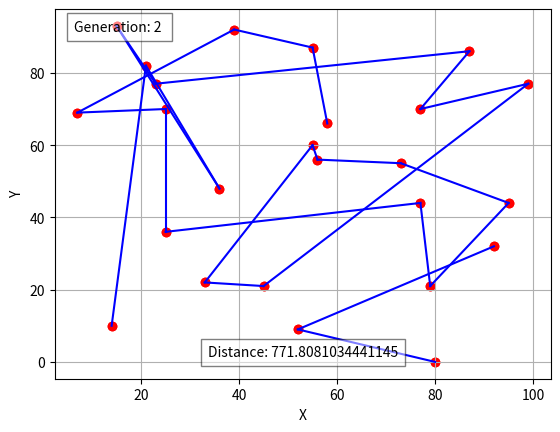

Source code (Python):
import numpy as np
from random import randint
import matplotlib.pyplot as plt
import matplotlib.animation as animation
import math


class CityNode:
    def __init__(self, x: int, y: int) -> None:
        self.x: int = x
        self.y: int = y


def get_dist(a: int, b: int):
    return math.sqrt(
        ((cities[a].x - cities[b].x) ** 2) +
        ((cities[a].y - cities[b].y) ** 2)
    )


def calc_dist(path: np.ndarray):
    total: int = 0
    max_dist: int = 0
    max_index: int = 0

    for i in range(1, city_amount):
        dist = get_dist(path[i-1], path[i])
        total += dist

        if (dist > max_dist):
            max_dist = dist
            max_index = i

    return (total - max_dist), max_index


def mutate(path: np.ndarray, rate: int):
    if randint(0, 100) < rate and path.size > 0:
        a: int = randint(0, path.size-1)
        b: int = randint(0, path.size-1)
        temp: int = path[a]
        path[a] = path[b]
        path[b] = temp


def crossover(size: int, path_a: np.ndarray, path_b: np.ndarray, mutation_rate: int = 40):
    start = randint(0, int(size/3))  # minimal ada 1 array yang ditukar
    end = randint(start, size-1)
    part_a = path_a.copy()[start:end]
    part_b = path_b.copy()[start:end]

    new_a = path_b[~np.in1d(path_b, part_a)]
    new_b = path_a[np.in1d(path_a, part_b)]

    new_a = np.concatenate((new_a[0:start], part_a, new_a[start:]))
    new_b = np.concatenate((new_b[0:start], part_b, new_b[start:]))

    mutate(new_a, mutation_rate)
    mutate(new_b, mutation_rate)

    return [new_a, new_b]


generation_best = []
population = []
fitness = []
curr_generation = 0
pisah_index = 0

city_amount = 25
map_size = 100
population_size = 150
fig, ax = plt.subplots()

line_plot = [ax.plot([], [], color='blue')[0] for _ in range(city_amount-2)]
# red_line, = ax.plot([], [], color='red')

data = np.array(range(city_amount))
cities = [CityNode(randint(0, map_size-1), randint(0, map_size-1))
          for i in range(city_amount)]

# INIT POPULATION
for j in range(population_size):
    arr_copy = data.copy()
    np.random.shuffle(arr_copy)
    population.append(arr_copy)
    dist, pisah = calc_dist(arr_copy)
    fitness.append((dist, j, pisah_index))

fitness.sort()
generation_best.append(fitness[0])

ax.set_xlabel('X')
ax.set_ylabel('Y')

gen_text = ax.text(0.13, 0.94, "", bbox={'facecolor': 'w', 'alpha': 0.5, 'pad': 5},
                   transform=ax.transAxes, ha="center")
dist_text = ax.text(0.5, 0.06, "", bbox={'facecolor': 'w', 'alpha': 0.5, 'pad': 5},
                    transform=ax.transAxes, ha="center")


def genetic(current: int = 100):
    population_new = []
    fitness_new = []
    global population
    global generation_best
    global fitness
    global pisah_index

    for j in range(population_size):
        cross = crossover(
            city_amount,
            population[generation_best[current][1]],
            population[randint(0, population_size-1)],
            80
        )[0]

        population_new.append(cross)
        dists, pisah = calc_dist(cross)
        fitness_new.append((dists, j, pisah))

    fitness_new.sort()
    generation_best.append(fitness_new[0])
    print(fitness_new[0], population_new[0])

    population = population_new
    fitness = fitness_new


def animate(i):
    global line_plot
    global generation_best
    global curr_generation

    genetic(curr_generation)

    curr_generation += 1

    last_best = generation_best[len(generation_best) - 1]
    path = population[last_best[1]]
    pisah_index = last_best[2]
    dist = last_best[0]

    # x and y initiate
    x_coords = [city.x for city in cities]
    y_coords = [city.y for city in cities]

    # randomly connect the points
    lines = []
    for i in range(1, city_amount):
        city_a = cities[path[i-1]]
        city_b = cities[path[i]]
        lines.append([(city_a.x, city_b.x), (city_a.y, city_b.y)])

    # plot the points and lines
    counter = 0
    a = 0
    for line in lines:
        if (counter == pisah_index-1):
            counter += 1
            print('pisah')
            continue
        line_plot[a].set_data(line[0], line[1])
        a += 1
        counter += 1
    # red_line.set_data((cities[path[pisah_index-1]].x, cities[path[pisah_index]].x),
    #                   (cities[path[pisah_index-1]].y, cities[path[pisah_index]].y))
    ax.scatter(x_coords, y_coords, color='red')

    # add labels and title
    gen_text.set_text(f'Generation: {curr_generation} ')
    dist_text.set_text(f'Distance: {dist}')

    print("Generation:", curr_generation)
    print("Distance:", dist)
    print()

    return line_plot + [gen_text, dist_text]


anim = animation.FuncAnimation(
    fig, animate,  frames=100, interval=200, blit=True)

# show the plot
plt.grid()
plt.show()
